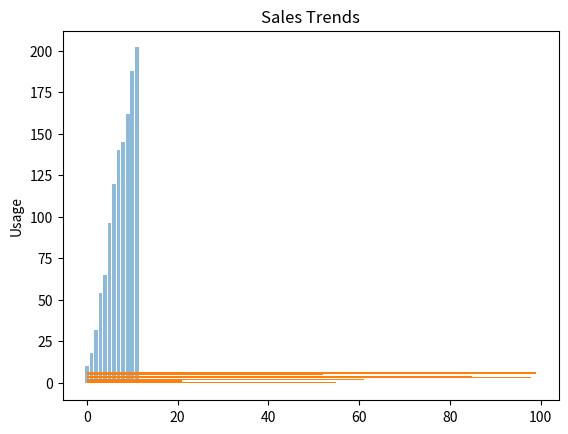

This figure's Python source:
import matplotlib.pyplot as plt
import numpy as np

# a=range(0,7)
# b=[52,21,61,98,85,52,99]

# plt.bar(a,b)
# plt.show()

# 棒グラフ
m = ("1", "2", "3", "4", "5", "6", "7","8","9","10","11","12")
y_pos = np.arange(len(m))
# 下記sales変数内の数値を変更して、色々実行してみてください。
sales = [10 ,18 ,32,54,65,96, 120, 140, 145, 162, 188, 202]

plt.bar(y_pos, sales, alpha=0.5)
plt.ylabel("Usage")
plt.title("Sales Trends") # 売上推移
plt.show()

# 横棒グラフ
a = range(0, 7)
b = [55,21,61,98,85,52,99]
plt.barh(a, b)
# plt.barh(a, b) # 横棒の棒グラフ
plt.show()